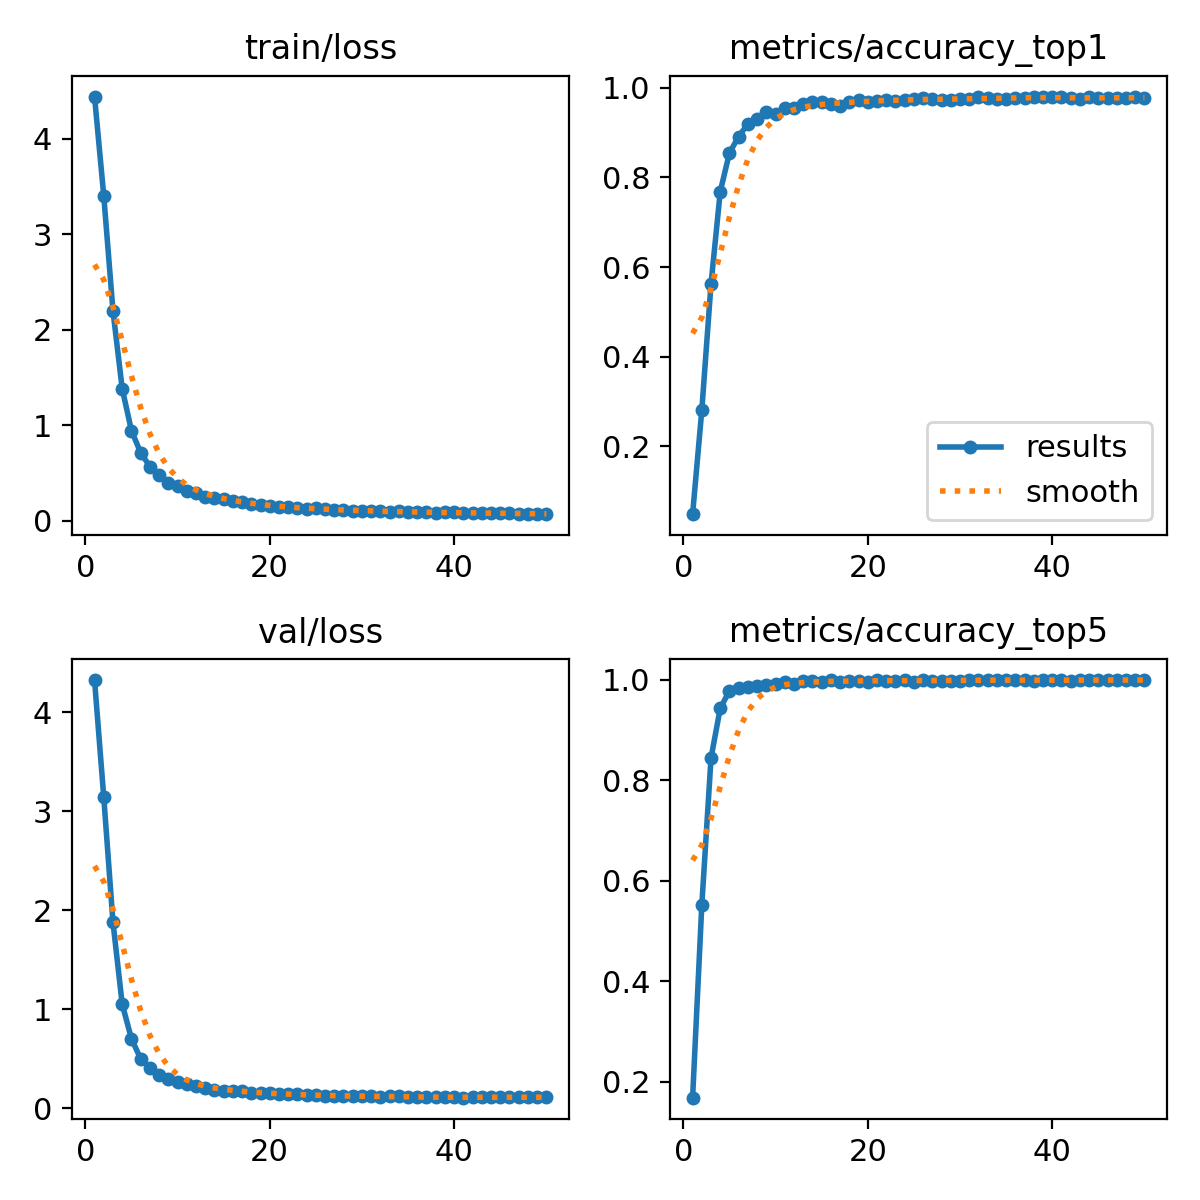

The file beside this chart, header and first rows:
epoch, time, train/loss, metrics/accuracy_top1, metrics/accuracy_top5, val/loss, lr/pg0, lr/pg1, lr/pg2
1, 17.28, 4.442, 0.04902, 0.1686, 4.328, 3.12519e-05, 3.12519e-05, 3.12519e-05
2, 29.41, 3.402, 0.2814, 0.552, 3.145, 6.13461e-05, 6.13461e-05, 6.13461e-05
3, 41.17, 2.197, 0.5627, 0.8441, 1.879, 9.01994e-05, 9.01994e-05, 9.01994e-05
4, 52.51, 1.382, 0.7686, 0.9431, 1.053, 8.84164e-05, 8.84164e-05, 8.84164e-05
5, 63.95, 0.9433, 0.8549, 0.9775, 0.703, 8.65552e-05, 8.65552e-05, 8.65552e-05
6, 75.11, 0.7117, 0.8912, 0.9833, 0.5007, 8.4694e-05, 8.4694e-05, 8.4694e-05
7, 86.67, 0.5665, 0.9196, 0.9853, 0.4039, 8.28328e-05, 8.28328e-05, 8.28328e-05
8, 98.17, 0.4761, 0.9314, 0.9872, 0.333, 8.09716e-05, 8.09716e-05, 8.09716e-05
9, 109.4, 0.3982, 0.9451, 0.9892, 0.2938, 7.91104e-05, 7.91104e-05, 7.91104e-05
10, 120.5, 0.3584, 0.9422, 0.9902, 0.2694, 7.72492e-05, 7.72492e-05, 7.72492e-05
11, 132.5, 0.3073, 0.9559, 0.9951, 0.2401, 7.5388e-05, 7.5388e-05, 7.5388e-05
12, 143.5, 0.2886, 0.9549, 0.9902, 0.2289, 7.35268e-05, 7.35268e-05, 7.35268e-05
13, 154.6, 0.2483, 0.9627, 0.9971, 0.2016, 7.16656e-05, 7.16656e-05, 7.16656e-05
14, 166, 0.2366, 0.9686, 0.9971, 0.186, 6.98044e-05, 6.98044e-05, 6.98044e-05
15, 177.4, 0.2215, 0.9677, 0.9961, 0.1785, 6.79432e-05, 6.79432e-05, 6.79432e-05
16, 188.9, 0.2032, 0.9637, 0.999, 0.1732, 6.6082e-05, 6.6082e-05, 6.6082e-05
17, 201, 0.1905, 0.9598, 0.9951, 0.1767, 6.42208e-05, 6.42208e-05, 6.42208e-05
18, 218.8, 0.1696, 0.9686, 0.9971, 0.1537, 6.23596e-05, 6.23596e-05, 6.23596e-05
19, 239.9, 0.1593, 0.9735, 0.998, 0.1509, 6.04984e-05, 6.04984e-05, 6.04984e-05
20, 261.3, 0.1545, 0.9686, 0.9961, 0.1508, 5.86372e-05, 5.86372e-05, 5.86372e-05
21, 282, 0.1445, 0.9706, 0.999, 0.1416, 5.6776e-05, 5.6776e-05, 5.6776e-05
22, 304, 0.139, 0.9735, 0.998, 0.144, 5.49148e-05, 5.49148e-05, 5.49148e-05
23, 325.9, 0.131, 0.9696, 0.9971, 0.1411, 5.30536e-05, 5.30536e-05, 5.30536e-05
24, 347.4, 0.123, 0.9735, 0.999, 0.1295, 5.11924e-05, 5.11924e-05, 5.11924e-05
25, 369, 0.1279, 0.9755, 0.9961, 0.1303, 4.93312e-05, 4.93312e-05, 4.93312e-05
26, 385.2, 0.1185, 0.9765, 0.999, 0.1241, 4.747e-05, 4.747e-05, 4.747e-05
27, 396.3, 0.1155, 0.9745, 0.9971, 0.1278, 4.56088e-05, 4.56088e-05, 4.56088e-05
28, 407.3, 0.1058, 0.9726, 0.998, 0.127, 4.37476e-05, 4.37476e-05, 4.37476e-05
29, 418.2, 0.1047, 0.9726, 0.998, 0.1225, 4.18864e-05, 4.18864e-05, 4.18864e-05
30, 429.3, 0.105, 0.9745, 0.9971, 0.1244, 4.00252e-05, 4.00252e-05, 4.00252e-05
31, 440.3, 0.09639, 0.9755, 0.999, 0.1207, 3.8164e-05, 3.8164e-05, 3.8164e-05
32, 455.5, 0.09942, 0.9784, 0.999, 0.1126, 3.63028e-05, 3.63028e-05, 3.63028e-05
33, 477.5, 0.0941, 0.9775, 0.999, 0.1191, 3.44416e-05, 3.44416e-05, 3.44416e-05
34, 498.4, 0.09823, 0.9745, 0.999, 0.1213, 3.25804e-05, 3.25804e-05, 3.25804e-05
35, 519.7, 0.0908, 0.9755, 0.999, 0.1155, 3.07192e-05, 3.07192e-05, 3.07192e-05
36, 540.4, 0.08854, 0.9775, 0.999, 0.113, 2.8858e-05, 2.8858e-05, 2.8858e-05
37, 562.6, 0.08688, 0.9775, 0.999, 0.1085, 2.69968e-05, 2.69968e-05, 2.69968e-05
38, 584, 0.07991, 0.9794, 0.998, 0.1123, 2.51356e-05, 2.51356e-05, 2.51356e-05
39, 605.7, 0.08471, 0.9804, 0.999, 0.1092, 2.32744e-05, 2.32744e-05, 2.32744e-05
40, 627.6, 0.09002, 0.9784, 0.999, 0.1126, 2.14132e-05, 2.14132e-05, 2.14132e-05
41, 675.2, 0.07784, 0.9784, 0.999, 0.1067, 1.9552e-05, 1.9552e-05, 1.9552e-05
42, 686.5, 0.07859, 0.9775, 0.998, 0.1108, 1.76908e-05, 1.76908e-05, 1.76908e-05
43, 707.3, 0.0791, 0.9755, 0.999, 0.1132, 1.58296e-05, 1.58296e-05, 1.58296e-05
44, 725.3, 0.07674, 0.9784, 0.999, 0.1112, 1.39684e-05, 1.39684e-05, 1.39684e-05
45, 736.3, 0.07875, 0.9765, 0.999, 0.1109, 1.21072e-05, 1.21072e-05, 1.21072e-05
46, 747.5, 0.08115, 0.9775, 0.999, 0.1112, 1.0246e-05, 1.0246e-05, 1.0246e-05
47, 758.4, 0.07204, 0.9775, 0.999, 0.109, 8.3848e-06, 8.3848e-06, 8.3848e-06
48, 769.4, 0.07329, 0.9765, 0.999, 0.1118, 6.5236e-06, 6.5236e-06, 6.5236e-06
49, 780.7, 0.06714, 0.9804, 0.999, 0.1095, 4.6624e-06, 4.6624e-06, 4.6624e-06
50, 791.6, 0.0684, 0.9775, 0.999, 0.1117, 2.8012e-06, 2.8012e-06, 2.8012e-06
